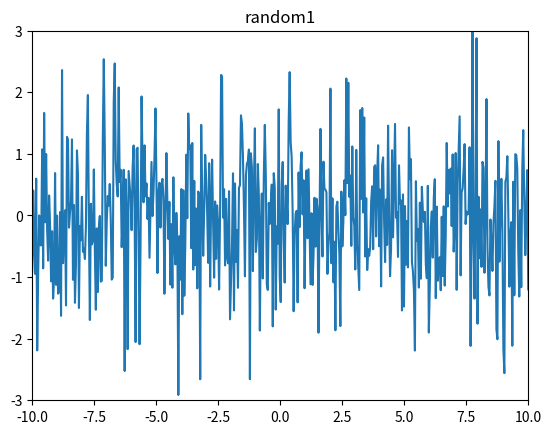
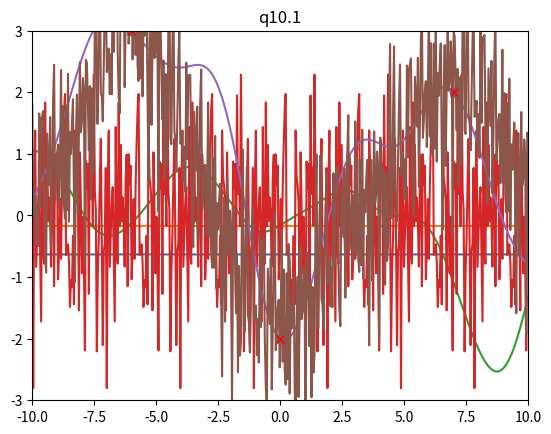

These figures' Python source, in order:

import numpy as np
import matplotlib.pyplot as plt
domain=np.linspace(-10,10,500)
mean = np.zeros(500)
cov = np.identity(500)  
x1, x2, x3, x4 = np.random.multivariate_normal(mean, cov, 4)
plt.plot(domain, x1)
plt.xlim(-10.0, 10.0)
plt.ylim(-3.0, 3.0)
plt.title('random1')
plt.figure()
##
mean = np.zeros(500)
cov = np.ones(250000).reshape(500,500) 
x1, x2, x3, x4 = np.random.multivariate_normal(mean, cov, 4)
plt.plot(domain, x1)
plt.xlim(-10.0, 10.0)
plt.ylim(-3.0, 3.0)
plt.title('one1')
plt.show()
##
mean = np.zeros(500)
cov = [0.5]*250000
cov=np.array(cov).reshape(500,500) 
x1, x2, x3, x4 = np.random.multivariate_normal(mean, cov, 4)
plt.plot(domain, x1)
plt.xlim(-10.0, 10.0)
plt.ylim(-3.0, 3.0)
plt.title('one1')
plt.show()
##6
domain=np.linspace(-10,10,500)
mean = np.zeros(500)
cov = np.ones(250000).reshape(500,500) 
for i in range(cov.shape[0]):
    for j in range(cov.shape[1]):
        cov[i][j]=np.exp(-(domain[i]-domain[j])**2/5)
x1, x2, x3, x4 = np.random.multivariate_normal(mean, cov, 4)
plt.plot(domain, x1)
plt.xlim(-10.0, 10.0)
plt.ylim(-3.0, 3.0)
plt.title('q6.1')
plt.show()
##7
domain=np.linspace(-10,10,500)
mean = np.zeros(500)
cov = np.zeros(250000).reshape(500,500)
for i in range(cov.shape[0]):
    cov[i][i]=1
for i in range(cov.shape[0]):
    for j in range(cov.shape[1]):
        if (i-j)%74==0:
            cov[i][j]=1
x1, x2, x3, x4 = np.random.multivariate_normal(mean, cov, 4)
plt.plot(domain, x1)
plt.xlim(-10.0, 10.0)
plt.ylim(-3.0, 3.0)
plt.title('q7.1')
plt.show()
##9
from numpy.linalg import inv
domain=np.linspace(-10,10,500)
mean = np.zeros(500)
cov500 = np.zeros(250000).reshape(500,500)
cov3=np.zeros(9).reshape(3,3)
cov12=np.zeros(1500).reshape(500,3)
x=[-6,0,7]
y=[3,-2,2]
for i in range(cov12.shape[0]):
    for j in range(cov12.shape[1]):
        cov12[i][j]=np.exp(-(domain[i]-x[j])**2/5)
for i in range(cov500.shape[0]):
    for j in range(cov500.shape[1]):
        cov500[i][j]=np.exp(-(domain[i]-domain[j])**2/5)
cov3=np.zeros(9).reshape(3,3)
for i in range(cov3.shape[0]):
    for j in range(cov3.shape[1]):
        cov3[i][j]=np.exp(-(x[i]-x[j])**2/5)
b=np.dot(np.dot(cov12,inv(cov3)),y)
A=cov500-np.dot(np.dot(cov12,inv(cov3)),cov12.T)
x1, x2, x3, x4 = np.random.multivariate_normal(b, A, 4)
plt.plot(domain, x1)
plt.scatter(x,y)
plt.xlim(-10.0, 10.0)
plt.ylim(-3.0, 3.0)
plt.title('q9.1')
plt.show()
##10
cov = np.zeros(250000).reshape(500,500)
for i in range(cov.shape[0]):
    cov[i][i]=1
for i in range(cov.shape[0]):
    for j in range(cov.shape[1]):
        if (i-j)%74==0:
            cov[i][j]=1
            
b=np.dot(np.dot(cov12,inv(cov3)),y)
x1, x2, x3, x4 = np.random.multivariate_normal(b, cov, 4)
plt.plot(domain, x1)
plt.plot(x,y,'rx')
plt.xlim(-10.0, 10.0)
plt.ylim(-3.0, 3.0)
plt.title('q10.1')
plt.show()

